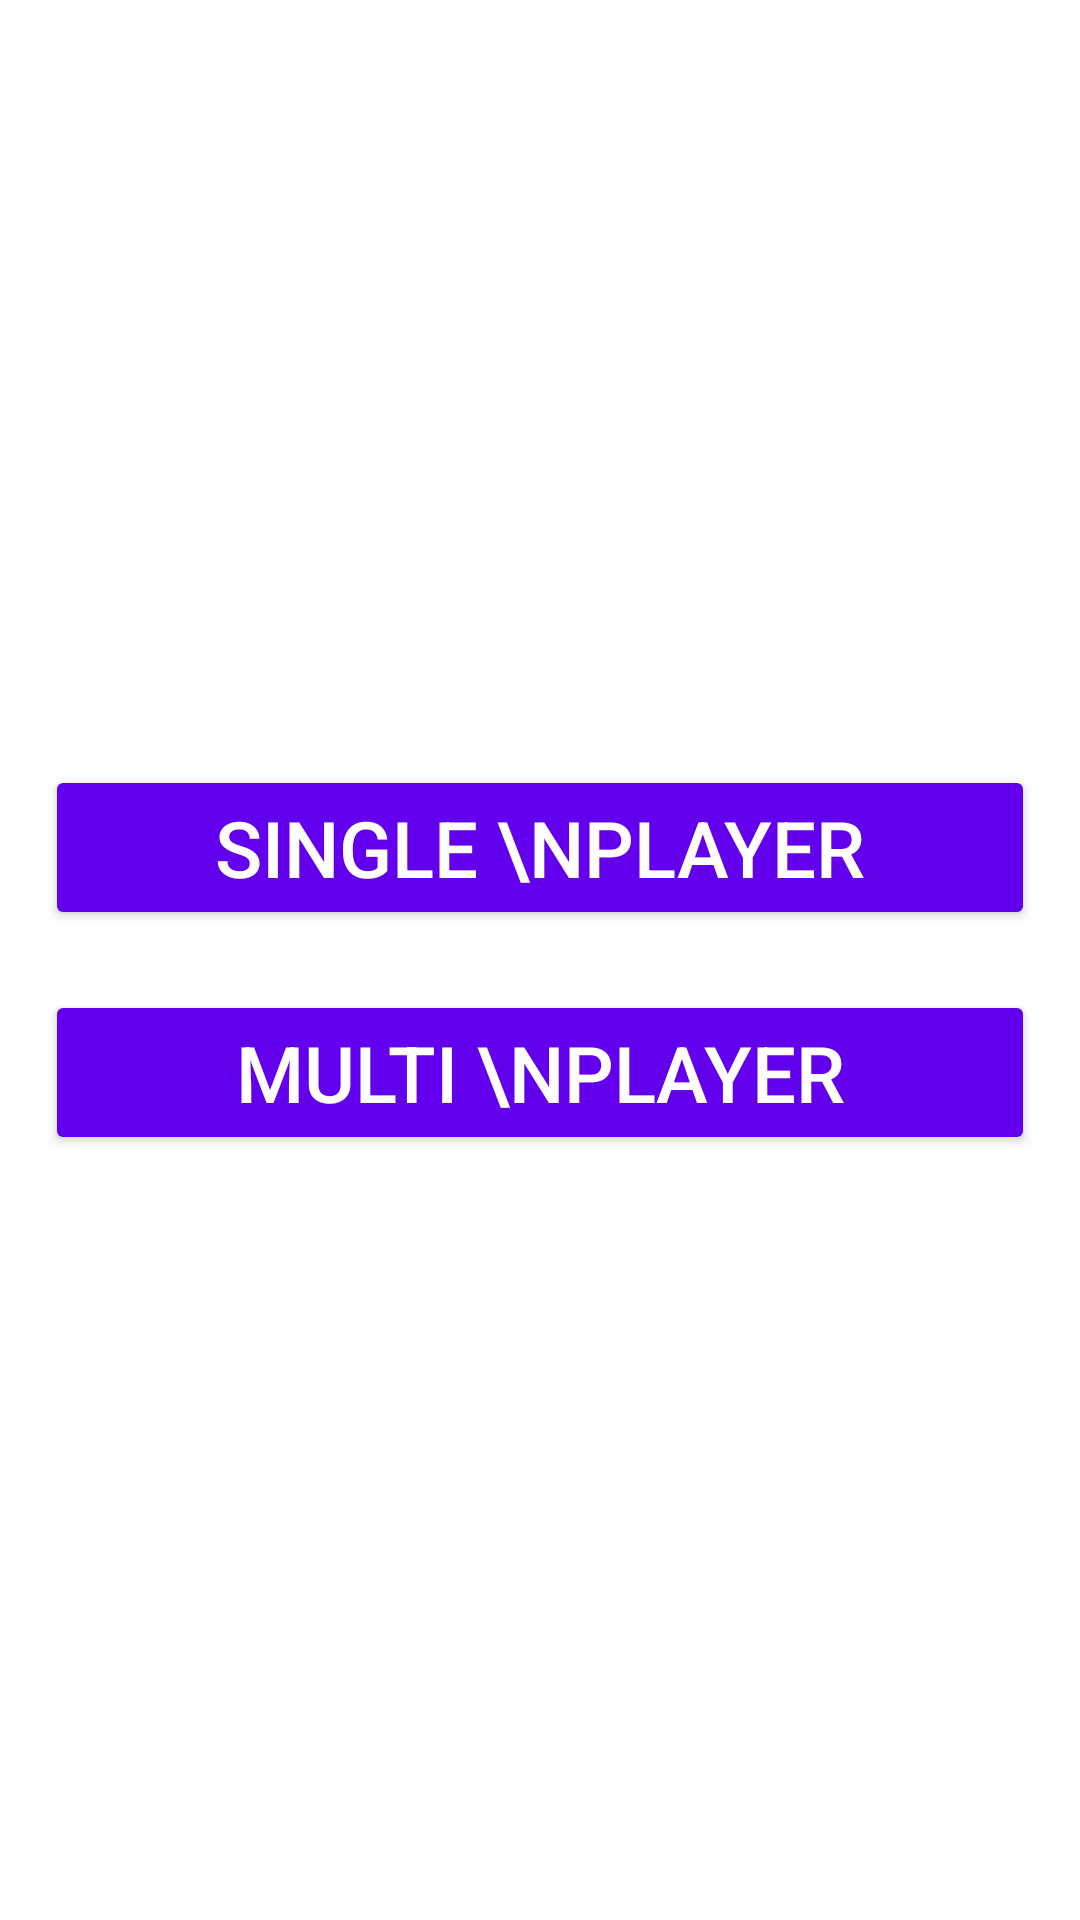

Reconstruct the res/layout file that produces this screen, plus the resources it refers to.
<!-- AndroidManifest.xml: application theme Theme.TicTacToeOnlineMultiplayer -->
<!-- res/layout/fragment_menu.xml -->
<?xml version="1.0" encoding="utf-8"?>
<FrameLayout xmlns:android="http://schemas.android.com/apk/res/android"
    xmlns:tools="http://schemas.android.com/tools"
    android:layout_width="match_parent"
    android:layout_height="match_parent"
    android:background="@android:color/transparent"
    tools:context=".MenuFragment">

    <RelativeLayout
        android:layout_width="match_parent"
        android:layout_height="match_parent">

        <RelativeLayout
            android:layout_centerInParent="true"
            android:layout_width="match_parent"
            android:layout_height="wrap_content"
            android:layout_marginRight="15dp"
            android:layout_marginLeft="15dp"
            android:layout_marginBottom="100dp"
            android:id="@+id/mainmenu">

            <Button
                android:id="@+id/btnsingle"
                android:layout_width="match_parent"
                android:layout_height="wrap_content"
                android:layout_marginBottom="10dp"
                android:textColor="#ffffff"
                android:backgroundTint="@color/purple_500"
                android:text="Single \nPlayer"
                android:textSize="26dp"/>

            <Button
                android:id="@+id/btnmultiplayer"
                android:layout_marginTop="10dp"
                android:layout_below="@id/btnsingle"
                android:layout_width="match_parent"
                android:layout_height="wrap_content"
                android:textColor="#ffffff"
                android:backgroundTint="@color/purple_500"
                android:text="Multi \nPlayer"
                android:textSize="26dp"/>


        </RelativeLayout>

        <RelativeLayout
            android:layout_centerInParent="true"
            android:layout_width="match_parent"
            android:layout_height="wrap_content"

            android:layout_marginRight="15dp"
            android:layout_marginLeft="15dp"
            android:layout_marginBottom="100dp"
            android:id="@+id/singleplayer"
            android:visibility="gone">

            <Button
                android:id="@+id/btneasy"
                android:layout_width="match_parent"
                android:layout_height="wrap_content"
                android:layout_marginBottom="10dp"
                android:textColor="#ffffff"
                android:backgroundTint="@color/purple_500"
                android:text="Easy"
                android:textSize="26dp"/>

            <Button
                android:id="@+id/btnmedium"
                android:layout_marginTop="10dp"
                android:layout_below="@id/btneasy"
                android:layout_width="match_parent"
                android:layout_height="wrap_content"
                android:textColor="#ffffff"
                android:backgroundTint="@color/purple_500"
                android:layout_marginBottom="10dp"
                android:text="Medium"
                android:textSize="26dp"/>
            <Button
                android:id="@+id/btnhard"
                android:layout_marginTop="10dp"
                android:layout_below="@id/btnmedium"
                android:layout_width="match_parent"
                android:layout_height="wrap_content"
                android:textColor="#ffffff"
                android:backgroundTint="@color/purple_500"
                android:text="Hard"
                android:textSize="26dp"/>


        </RelativeLayout>

        <RelativeLayout

            android:layout_width="match_parent"
            android:layout_height="wrap_content"
            android:layout_centerInParent="true"
            android:layout_marginRight="15dp"
            android:layout_marginLeft="15dp"
            android:layout_marginBottom="100dp"
            android:id="@+id/multiplayer"
            android:visibility="gone">

            <Button
                android:id="@+id/btnonline"
                android:layout_width="match_parent"
                android:layout_height="wrap_content"
                android:textColor="#ffffff"
                android:backgroundTint="@color/purple_500"
                android:layout_marginBottom="10dp"
                android:text="Online\nMultiplayer"
                android:textSize="26dp"/>

            <Button
                android:id="@+id/btnoffline"
                android:layout_marginTop="10dp"
                android:layout_below="@id/btnonline"
                android:layout_width="match_parent"
                android:textColor="#ffffff"
                android:backgroundTint="@color/purple_500"
                android:layout_height="wrap_content"
                android:text="Offline\nMultiplayer"
                android:textSize="26dp"/>


        </RelativeLayout>

    </RelativeLayout>



</FrameLayout>
<!-- resources referenced by this layout -->
<resources>
  <style name="Theme.TicTacToeOnlineMultiplayer" parent="Theme.MaterialComponents.DayNight.NoActionBar">
          
          <item name="colorPrimary">@color/purple_500</item>
          <item name="colorPrimaryVariant">@color/purple_700</item>
          <item name="colorOnPrimary">@color/white</item>
          
          <item name="colorSecondary">@color/teal_200</item>
          <item name="colorSecondaryVariant">@color/teal_700</item>
          <item name="colorOnSecondary">@color/black</item>
          
          <item name="android:statusBarColor" tools:targetApi="l">?attr/colorPrimaryVariant</item>
          
      </style>
  <!-- not gathered from this repository: default colours our renderer supplied (Android Studio template values) -->
  <color name="purple_500">#FF6200EE</color>
  <color name="purple_700">#FF3700B3</color>
  <color name="teal_200">#FF03DAC5</color>
  <color name="teal_700">#FF018786</color>
  <color name="black">#FF000000</color>
  <color name="white">#FFFFFFFF</color>
</resources>
